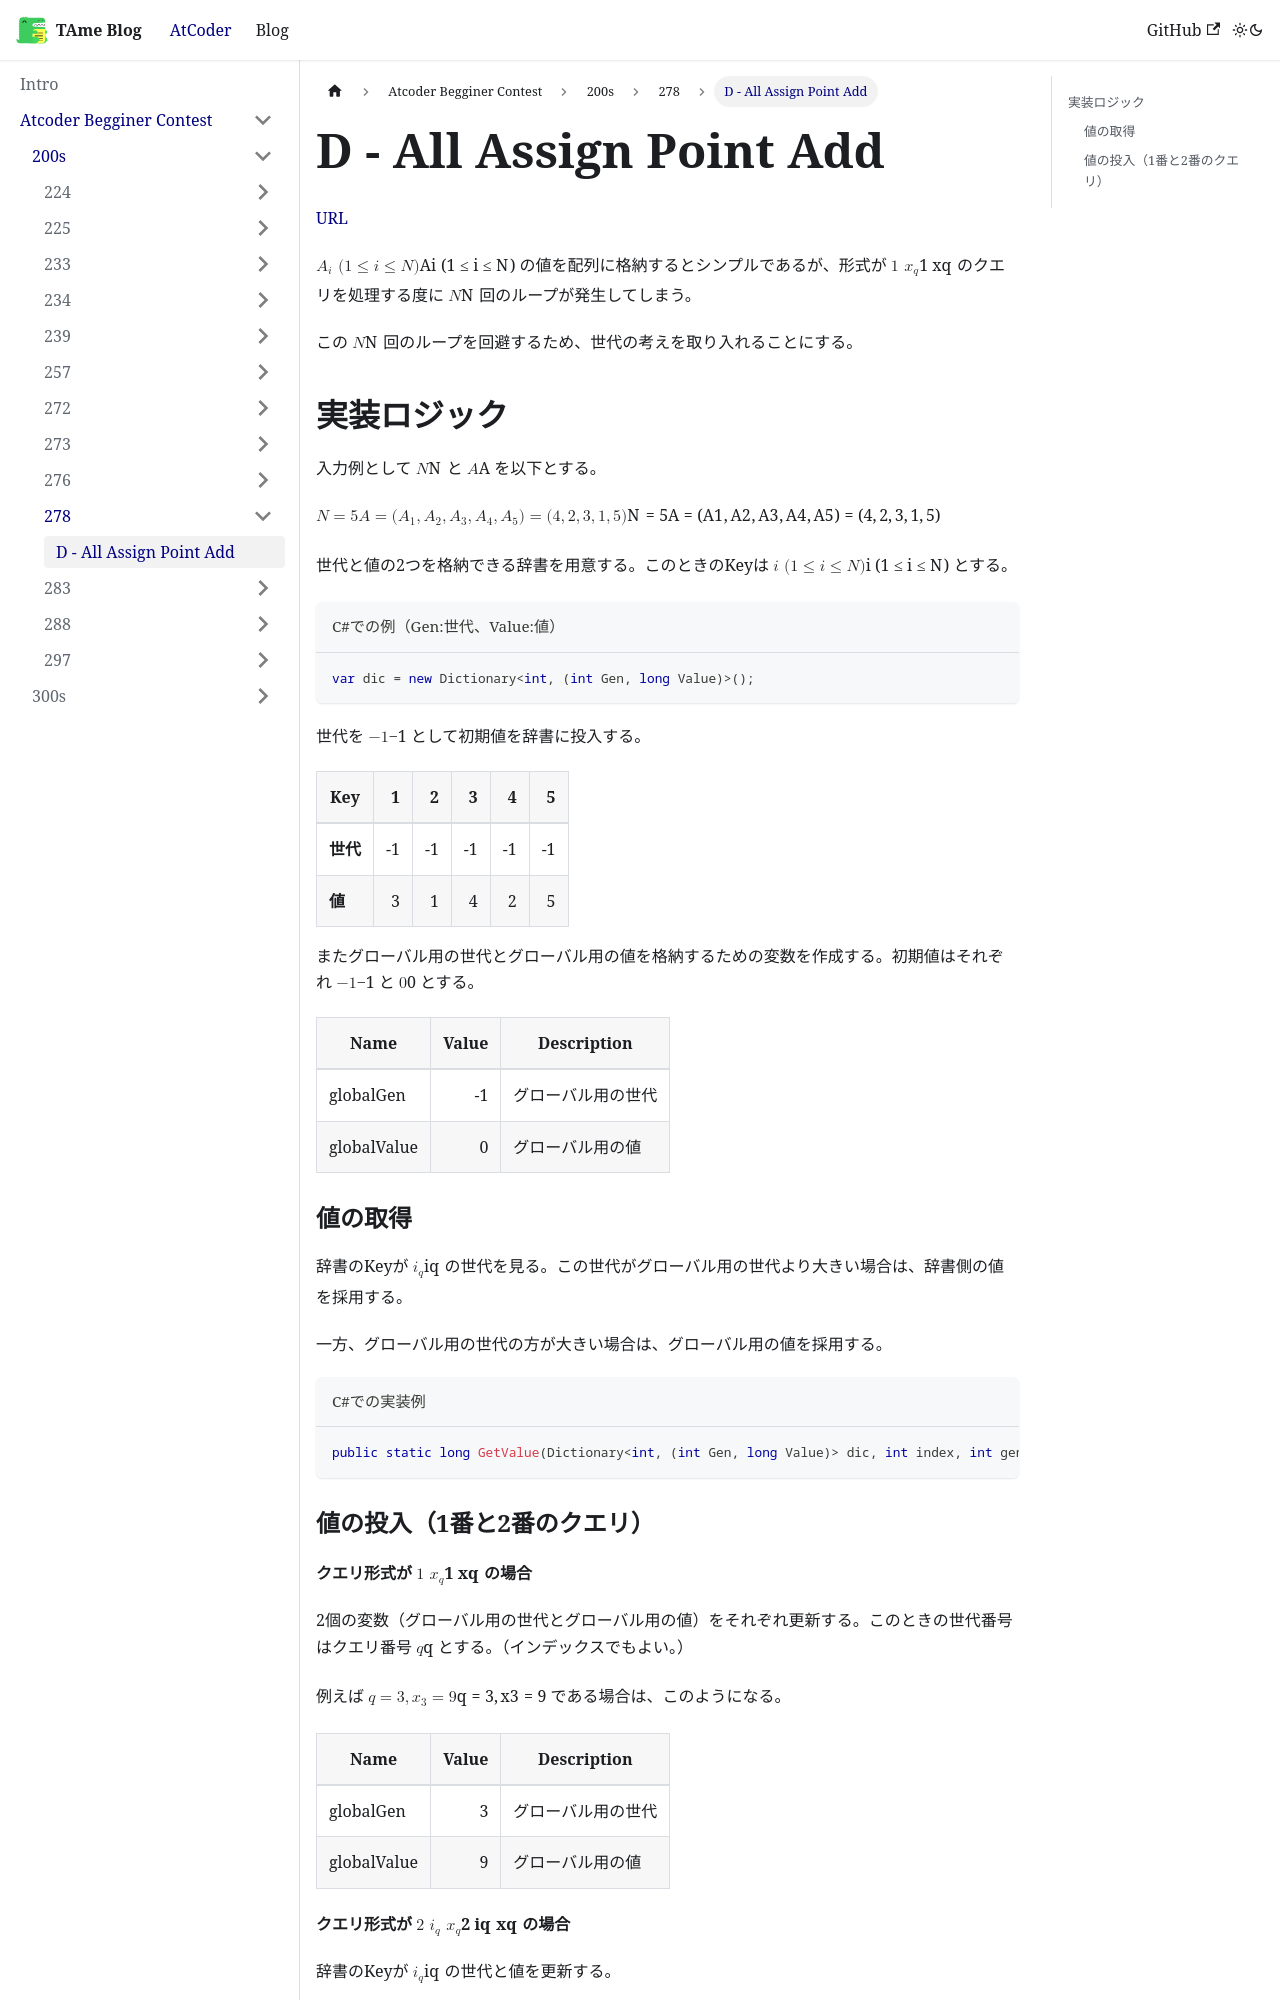

repository: tarminjapan/TAmeBlog · page: docs/Atcoder Begginer Contest/200s/278/abc278d_01/index.html · generator: docusaurus

# D - All Assign Point Add

[URL](https://atcoder.jp/contests/abc278/tasks/abc278_d)

$A_i \ (1 \le i \le N)$ の値を配列に格納するとシンプルであるが、形式が $1 \ x_q$ のクエリを処理する度に $N$ 回のループが発生してしまう。

この $$N$$ 回のループを回避するため、世代の考えを取り入れることにする。

## 実装ロジック

入力例として $N$ と $A$ を以下とする。

$
N = 5 \\ A = (A_1,A_2,A_3,A_4,A_5) = (4,2,3,1,5)
$

世代と値の2つを格納できる辞書を用意する。このときのKeyは $i \ (1 \le i \le N)$ とする。

```csharp title="C#での例（Gen:世代、Value:値）"
var dic = new Dictionary<int, (int Gen, long Value)>();
```

世代を $-1$ として初期値を辞書に投入する。

|Key|1|2|3|4|5|
|-|-:|-:|-:|-:|-:|
|**世代**|-1|-1|-1|-1|-1|
|**値**|3|1|4|2|5|

またグローバル用の世代とグローバル用の値を格納するための変数を作成する。初期値はそれぞれ $-1$ と $0$ とする。

|Name|Value|Description|
|-|-:|-|
|globalGen|-1|グローバル用の世代|
|globalValue|0|グローバル用の値|

### 値の取得

辞書のKeyが $i_q$ の世代を見る。この世代がグローバル用の世代より大きい場合は、辞書側の値を採用する。

一方、グローバル用の世代の方が大きい場合は、グローバル用の値を採用する。

```csharp title="C#での実装例"
public static long GetValue(Dictionary<int, (int Gen, long Value)> dic, int index, int gen, long genValue) => dic[index].Gen < gen ? genValue : dic[index].Value;
```

### 値の投入（1番と2番のクエリ）

#### クエリ形式が $1 \ x_q$ の場合

2個の変数（グローバル用の世代とグローバル用の値）をそれぞれ更新する。このときの世代番号はクエリ番号 $q$ とする。（インデックスでもよい。）

例えば $q = 3, x_3 = 9$ である場合は、このようになる。

|Name|Value|Description|
|-|-:|-|
|globalGen|3|グローバル用の世代|
|globalValue|9|グローバル用の値|
